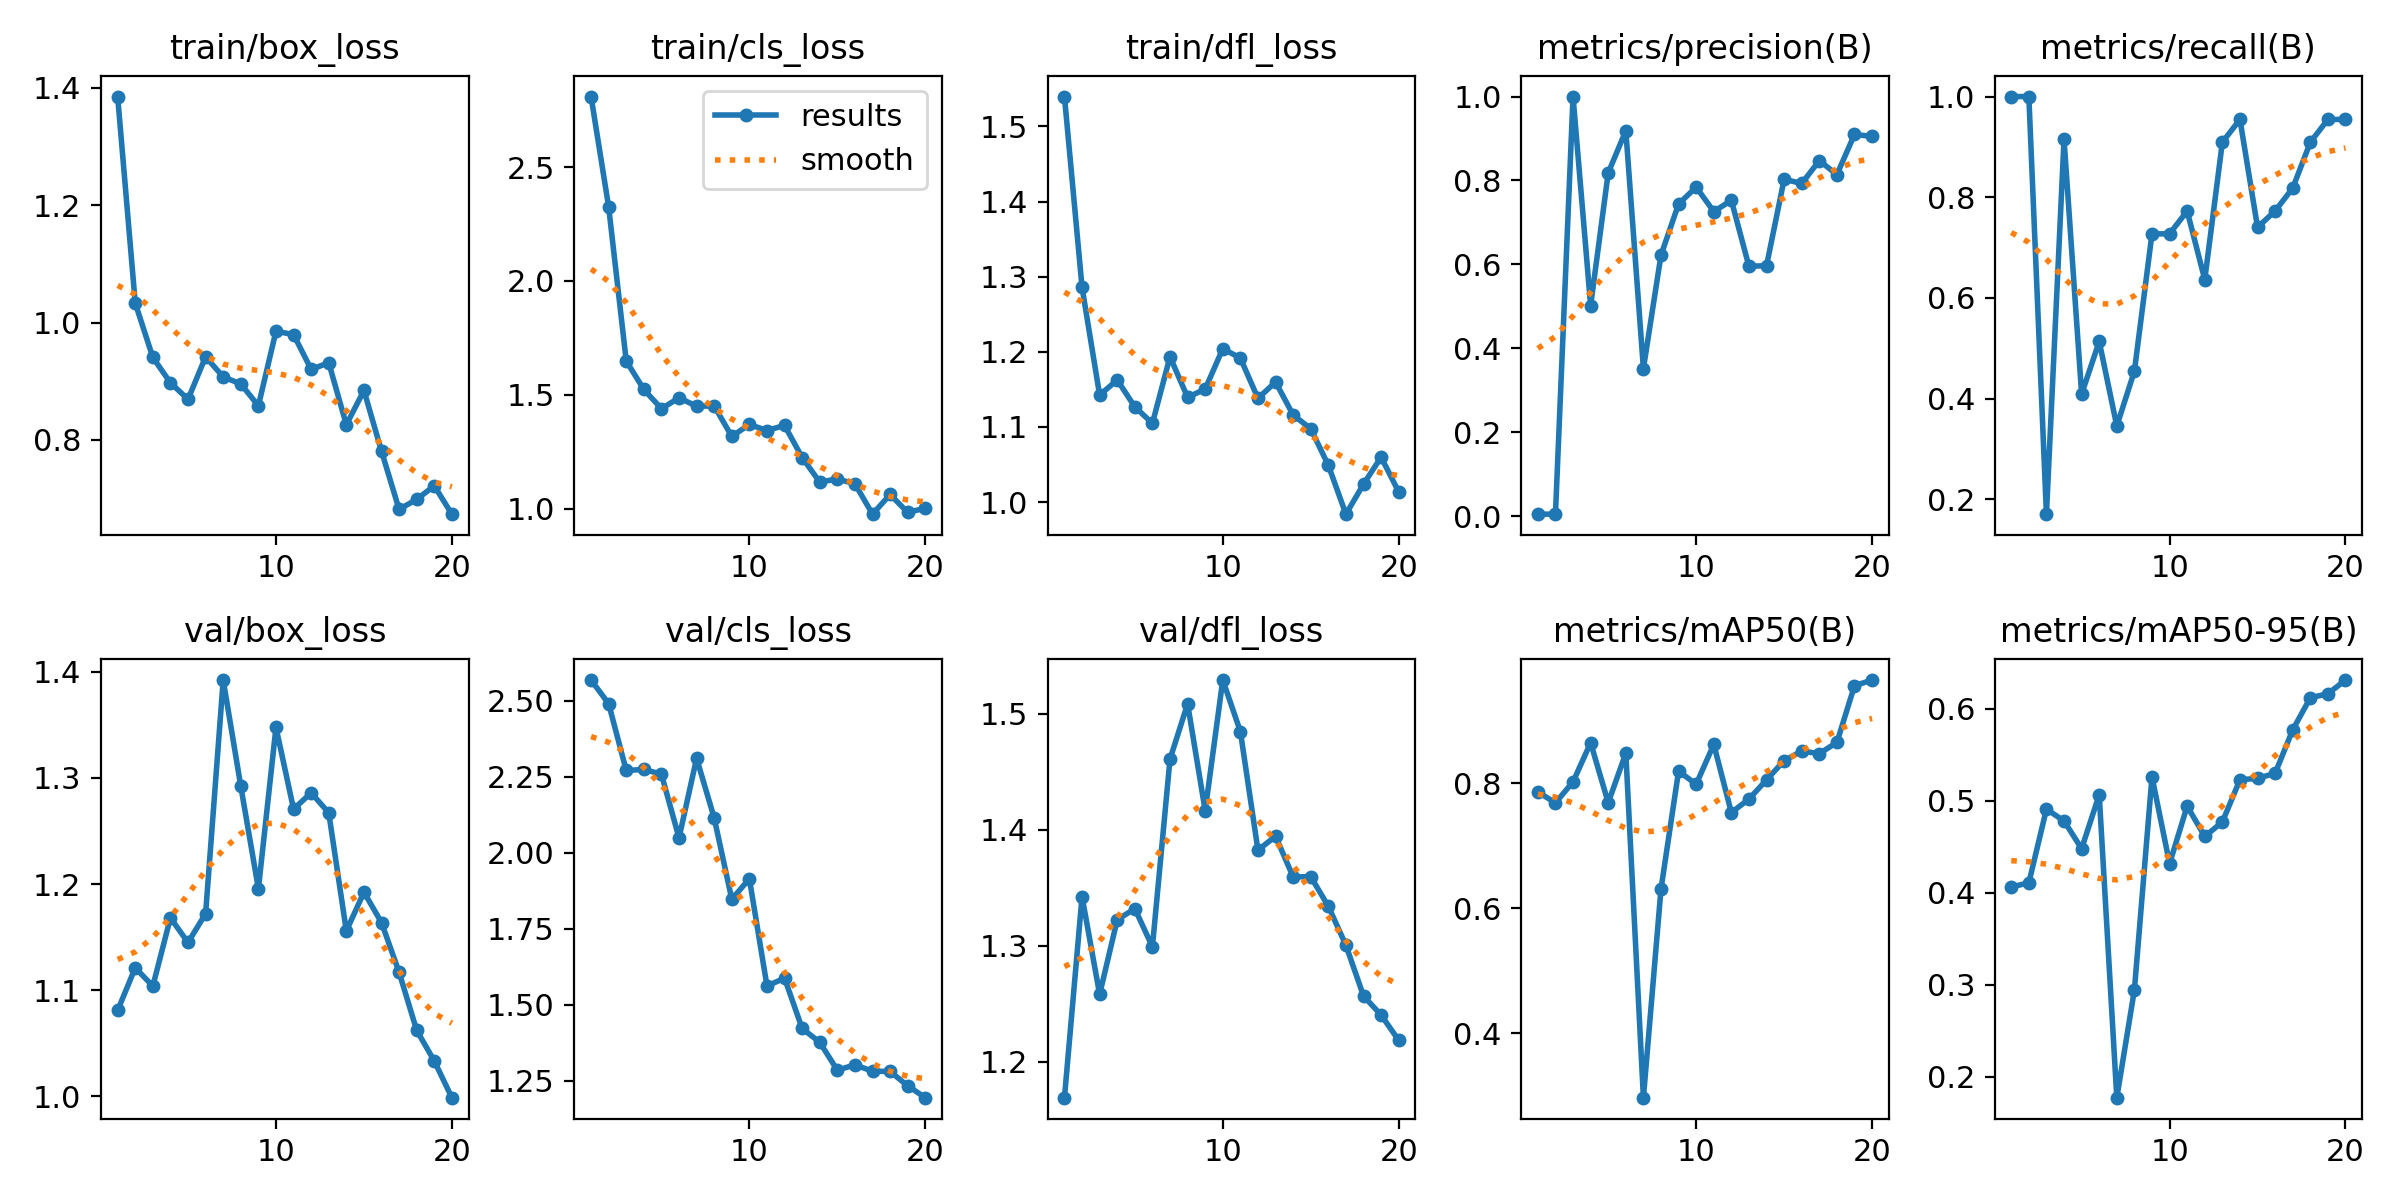

The file beside this chart, header and first rows:
epoch, time, train/box_loss, train/cls_loss, train/dfl_loss, metrics/precision(B), metrics/recall(B), metrics/mAP50(B), metrics/mAP50-95(B), val/box_loss, val/cls_loss, val/dfl_loss, lr/pg0, lr/pg1, lr/pg2
1, 3.144, 1.385, 2.81, 1.54, 0.00459, 1, 0.7864, 0.4061, 1.081, 2.568, 1.169, 0.00014, 0.00014, 0.00014
2, 6.427, 1.033, 2.325, 1.286, 0.00458, 1, 0.769, 0.4107, 1.121, 2.49, 1.343, 0.0002852, 0.0002852, 0.0002852
3, 9.618, 0.9405, 1.648, 1.142, 1, 0.1704, 0.8026, 0.4908, 1.104, 2.27, 1.258, 0.0004145, 0.0004145, 0.0004145
4, 12.81, 0.8973, 1.523, 1.163, 0.5016, 0.9149, 0.8651, 0.4779, 1.168, 2.274, 1.323, 0.0005279, 0.0005279, 0.0005279
5, 16.08, 0.8691, 1.439, 1.127, 0.8182, 0.409, 0.7692, 0.4478, 1.145, 2.258, 1.332, 0.0006256, 0.0006256, 0.0006256
6, 19.27, 0.9416, 1.486, 1.105, 0.9186, 0.5134, 0.8486, 0.5064, 1.172, 2.048, 1.299, 0.0007074, 0.0007074, 0.0007074
7, 22.42, 0.9074, 1.45, 1.193, 0.3516, 0.3456, 0.2972, 0.177, 1.392, 2.31, 1.461, 0.0007733, 0.0007733, 0.0007733
8, 25.5, 0.8953, 1.45, 1.139, 0.622, 0.4546, 0.6311, 0.2942, 1.292, 2.114, 1.509, 0.0008234, 0.0008234, 0.0008234
9, 28.6, 0.8581, 1.317, 1.15, 0.7439, 0.7273, 0.8198, 0.5259, 1.196, 1.847, 1.417, 0.0008577, 0.0008577, 0.0008577
10, 31.76, 0.9851, 1.369, 1.204, 0.7841, 0.7273, 0.7987, 0.4315, 1.348, 1.914, 1.529, 0.0008761, 0.0008761, 0.0008761
11, 38.73, 0.9795, 1.343, 1.192, 0.726, 0.7727, 0.8626, 0.494, 1.271, 1.561, 1.485, 0.0008787, 0.0008787, 0.0008787
12, 41.84, 0.9201, 1.365, 1.138, 0.7525, 0.6364, 0.7535, 0.4611, 1.286, 1.587, 1.383, 0.0008655, 0.0008655, 0.0008655
13, 44.96, 0.9314, 1.224, 1.16, 0.5954, 0.9091, 0.775, 0.4767, 1.267, 1.422, 1.395, 0.000812, 0.000812, 0.000812
14, 48.03, 0.8257, 1.116, 1.116, 0.5969, 0.9546, 0.8058, 0.5228, 1.156, 1.376, 1.359, 0.000713, 0.000713, 0.000713
15, 51.14, 0.8842, 1.13, 1.098, 0.8027, 0.7402, 0.8365, 0.5242, 1.192, 1.284, 1.36, 0.000614, 0.000614, 0.000614
16, 54.26, 0.7806, 1.109, 1.049, 0.7929, 0.7727, 0.8519, 0.5297, 1.164, 1.302, 1.334, 0.000515, 0.000515, 0.000515
17, 57.4, 0.6814, 0.9752, 0.9839, 0.8473, 0.8182, 0.8478, 0.5769, 1.117, 1.281, 1.301, 0.000416, 0.000416, 0.000416
18, 60.52, 0.6986, 1.062, 1.024, 0.8139, 0.9091, 0.8657, 0.6119, 1.062, 1.28, 1.257, 0.000317, 0.000317, 0.000317
19, 63.6, 0.7216, 0.983, 1.06, 0.9097, 0.9546, 0.9565, 0.6163, 1.033, 1.233, 1.24, 0.000218, 0.000218, 0.000218
20, 66.71, 0.6733, 1.001, 1.014, 0.9048, 0.9546, 0.9655, 0.6311, 0.9988, 1.194, 1.219, 0.000119, 0.000119, 0.000119
